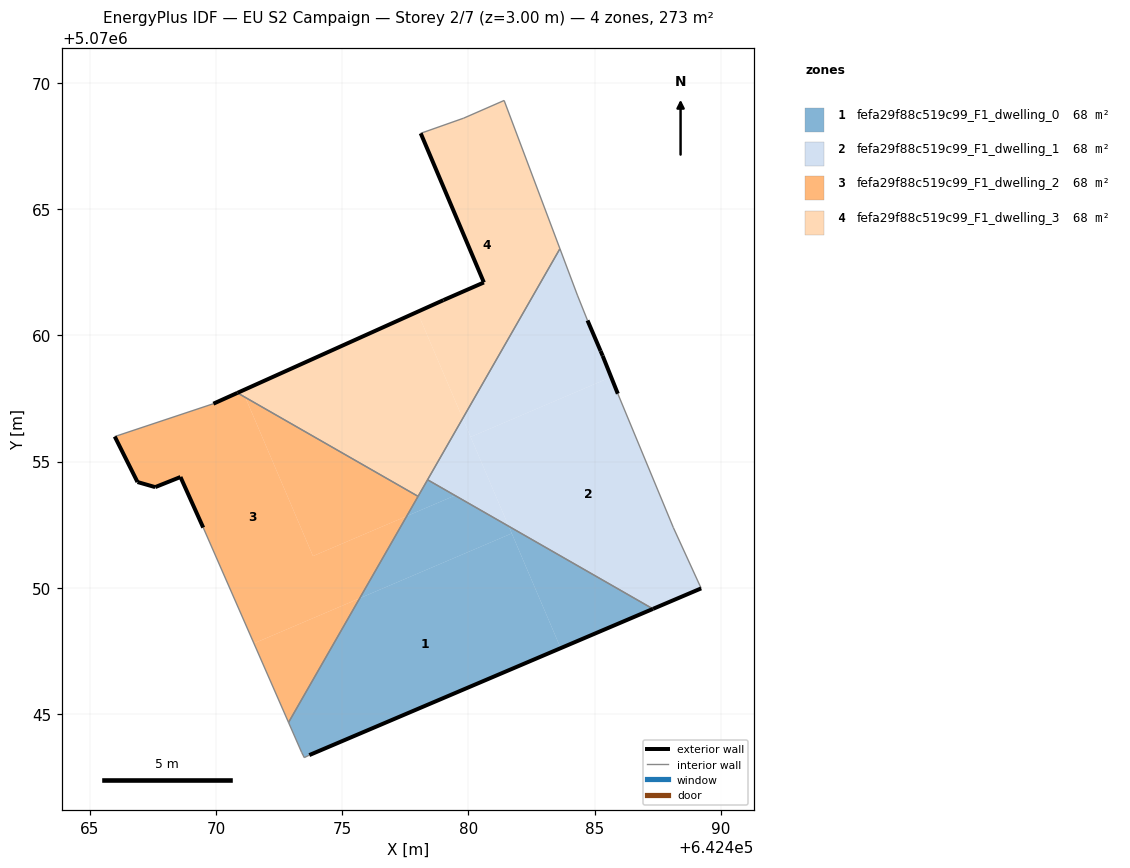
=== STOREY PLAN SPEC (per zone: floor XY polygon, exterior-wall plan segments, windows/doors) ===
zone 1: fefa29f88c519c99_F1_dwelling_0  (68.3 m²)
  floor: (642483.65, 5070047.61) (642481.71, 5070052.16) (642475.69, 5070049.59) (642472.88, 5070044.67) (642473.40, 5070043.48) (642473.50, 5070043.28) (642473.70, 5070043.38)
  floor: (642487.30, 5070049.17) (642481.59, 5070052.44) (642483.65, 5070047.61)
  floor: (642481.71, 5070052.16) (642481.59, 5070052.44) (642479.47, 5070053.66) (642477.56, 5070052.84) (642475.69, 5070049.59)
  floor: (642479.47, 5070053.66) (642478.38, 5070054.28) (642477.56, 5070052.84)
  exterior wall: (642487.30, 5070049.17) – (642473.70, 5070043.38)  [14.8 m]
  interior walls: 6
zone 2: fefa29f88c519c99_F1_dwelling_1  (68.3 m²)
  floor: (642489.21, 5070049.98) (642488.11, 5070052.38) (642485.91, 5070057.69) (642485.65, 5070058.35) (642480.08, 5070055.97) (642481.59, 5070052.44) (642487.30, 5070049.17)
  floor: (642485.65, 5070058.35) (642485.31, 5070059.19) (642485.23, 5070059.38) (642484.71, 5070060.59) (642484.31, 5070061.59) (642483.62, 5070063.43) (642479.77, 5070056.71) (642480.08, 5070055.97)
  floor: (642481.59, 5070052.44) (642479.77, 5070056.71) (642483.62, 5070063.43) (642478.38, 5070054.28)
  exterior wall: (642489.21, 5070049.98) – (642487.30, 5070049.17)  [2.1 m]
  exterior wall: (642484.71, 5070060.59) – (642485.23, 5070059.38)  [1.3 m]
  exterior wall: (642485.23, 5070059.38) – (642485.31, 5070059.19)  [0.2 m]
  exterior wall: (642485.31, 5070059.19) – (642485.91, 5070057.69)  [1.6 m]
  interior walls: 6
zone 3: fefa29f88c519c99_F1_dwelling_2  (68.3 m²)
  floor: (642475.69, 5070049.59) (642477.56, 5070052.84) (642473.84, 5070051.26) (642471.17, 5070057.54) (642470.85, 5070057.72) (642469.90, 5070057.29) (642466.00, 5070055.99) (642466.90, 5070054.19) (642467.60, 5070053.99) (642468.60, 5070054.39) (642469.50, 5070052.39) (642471.51, 5070047.80)
  floor: (642477.56, 5070052.84) (642478.00, 5070053.62) (642471.17, 5070057.54) (642473.84, 5070051.26)
  floor: (642472.88, 5070044.67) (642475.69, 5070049.59) (642471.51, 5070047.80)
  exterior wall: (642469.50, 5070052.39) – (642468.60, 5070054.39)  [2.2 m]
  exterior wall: (642468.60, 5070054.39) – (642467.60, 5070053.99)  [1.1 m]
  exterior wall: (642467.60, 5070053.99) – (642466.90, 5070054.19)  [0.7 m]
  exterior wall: (642466.90, 5070054.19) – (642466.00, 5070055.99)  [2.0 m]
  exterior wall: (642469.90, 5070057.29) – (642470.85, 5070057.72)  [1.0 m]
  interior walls: 4
zone 4: fefa29f88c519c99_F1_dwelling_3  (68.3 m²)
  floor: (642479.77, 5070056.71) (642483.62, 5070063.43) (642481.41, 5070069.30) (642479.81, 5070068.60) (642478.11, 5070068.00) (642480.61, 5070062.09) (642479.01, 5070061.39) (642477.97, 5070060.93)
  floor: (642478.00, 5070053.62) (642479.77, 5070056.71) (642477.97, 5070060.93) (642471.05, 5070057.81) (642471.17, 5070057.54)
  floor: (642471.17, 5070057.54) (642471.05, 5070057.81) (642470.85, 5070057.72)
  exterior wall: (642470.85, 5070057.72) – (642479.01, 5070061.39)  [8.9 m]
  exterior wall: (642479.01, 5070061.39) – (642480.61, 5070062.09)  [1.7 m]
  exterior wall: (642480.61, 5070062.09) – (642478.11, 5070068.00)  [6.4 m]
  interior walls: 6

=== DERIVED (storey summary) ===
Building: EU S2 Campaign
Storey: 2 of 7  (floor level z = 3.00 m)
Storey gross floor area: 273.1 m²
Zones on this storey: 4
  - fefa29f88c519c99_F1_dwelling_0: floor 68.3 m²; exterior wall 14.8 m (44.4 m²); WWR 0.0%
  - fefa29f88c519c99_F1_dwelling_1: floor 68.3 m²; exterior wall 5.2 m (15.6 m²); WWR 0.0%
  - fefa29f88c519c99_F1_dwelling_2: floor 68.3 m²; exterior wall 7.1 m (21.2 m²); WWR 0.0%
  - fefa29f88c519c99_F1_dwelling_3: floor 68.3 m²; exterior wall 17.1 m (51.3 m²); WWR 0.0%
Zone adjacency (shared interzone walls):
  - fefa29f88c519c99_F1_dwelling_0 ↔ fefa29f88c519c99_F1_dwelling_1
  - fefa29f88c519c99_F1_dwelling_0 ↔ fefa29f88c519c99_F1_dwelling_3
  - fefa29f88c519c99_F1_dwelling_1 ↔ fefa29f88c519c99_F1_dwelling_3
  - fefa29f88c519c99_F1_dwelling_2 ↔ fefa29f88c519c99_F1_dwelling_3